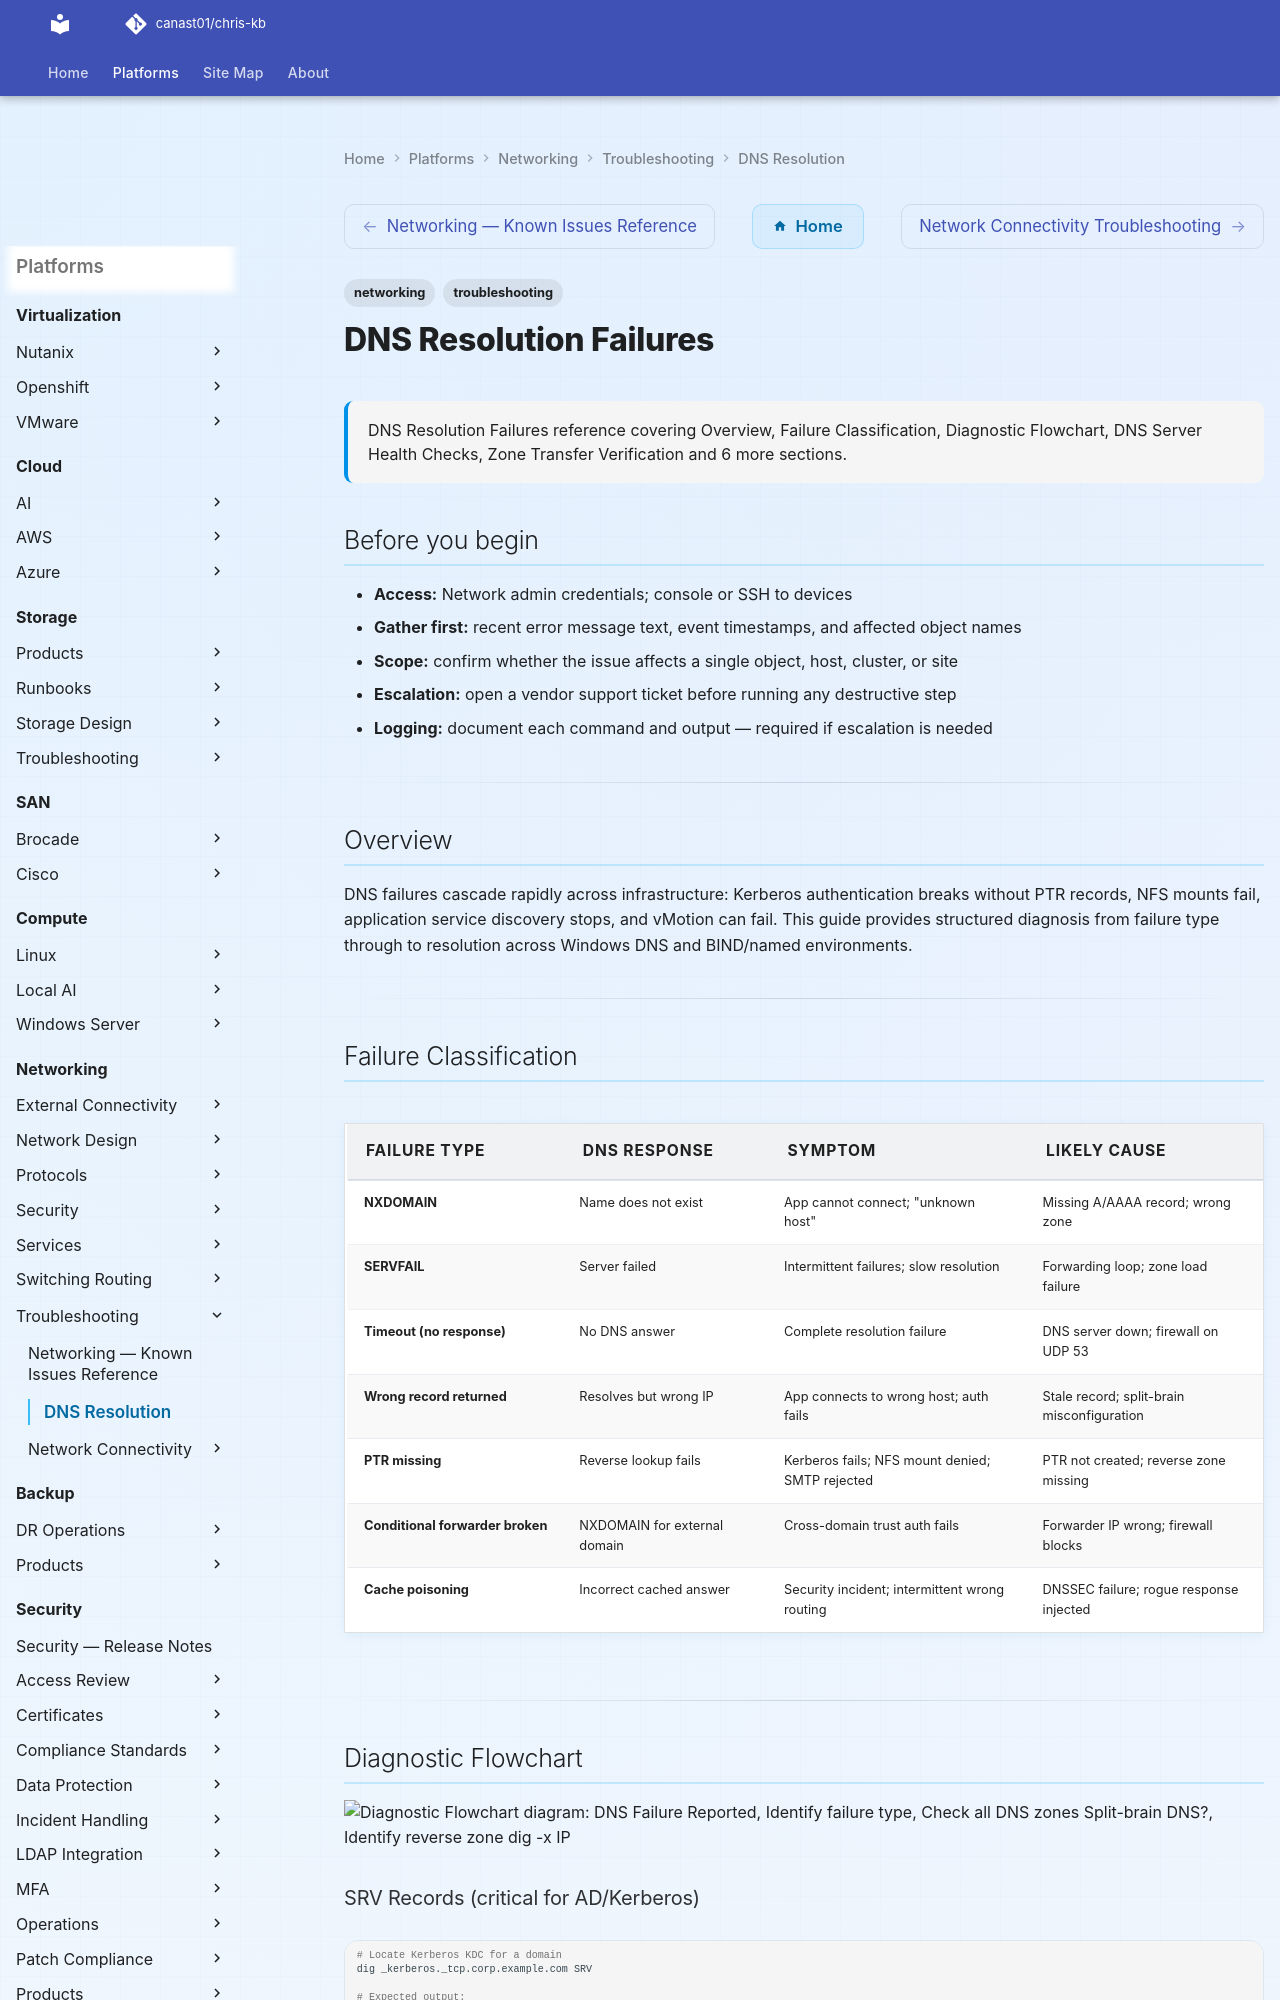

repository: canast01/chris-kb · page: networking/troubleshooting/dns-resolution/index.html · generator: mkdocs

---
tags:
  - networking
  - troubleshooting
search:
  boost: 1.5
description: "DNS Resolution Failures reference covering Overview, Failure Classification, Diagnostic Flowchart, DNS Server Health Checks, Zone Transfer Verification..."
---
# DNS Resolution Failures

<div class="kb-summary">
DNS Resolution Failures reference covering Overview, Failure Classification, Diagnostic Flowchart, DNS Server Health Checks, Zone Transfer Verification and 6 more sections.
</div>

## Before you begin

- **Access:** Network admin credentials; console or SSH to devices
- **Gather first:** recent error message text, event timestamps, and affected object names
- **Scope:** confirm whether the issue affects a single object, host, cluster, or site
- **Escalation:** open a vendor support ticket before running any destructive step
- **Logging:** document each command and output — required if escalation is needed

---

## Overview

DNS failures cascade rapidly across infrastructure: Kerberos authentication breaks without PTR records, NFS mounts fail, application service discovery stops, and vMotion can fail. This guide provides structured diagnosis from failure type through to resolution across Windows DNS and BIND/named environments.

---

## Failure Classification

| Failure Type | DNS Response | Symptom | Likely Cause |
|---|---|---|---|
| NXDOMAIN | Name does not exist | App cannot connect; "unknown host" | Missing A/AAAA record; wrong zone |
| SERVFAIL | Server failed | Intermittent failures; slow resolution | Forwarding loop; zone load failure |
| Timeout (no response) | No DNS answer | Complete resolution failure | DNS server down; firewall on UDP 53 |
| Wrong record returned | Resolves but wrong IP | App connects to wrong host; auth fails | Stale record; split-brain misconfiguration |
| PTR missing | Reverse lookup fails | Kerberos fails; NFS mount denied; SMTP rejected | PTR not created; reverse zone missing |
| Conditional forwarder broken | NXDOMAIN for external domain | Cross-domain trust auth fails | Forwarder IP wrong; firewall blocks |
| Cache poisoning | Incorrect cached answer | Security incident; intermittent wrong routing | DNSSEC failure; rogue response injected |

---
